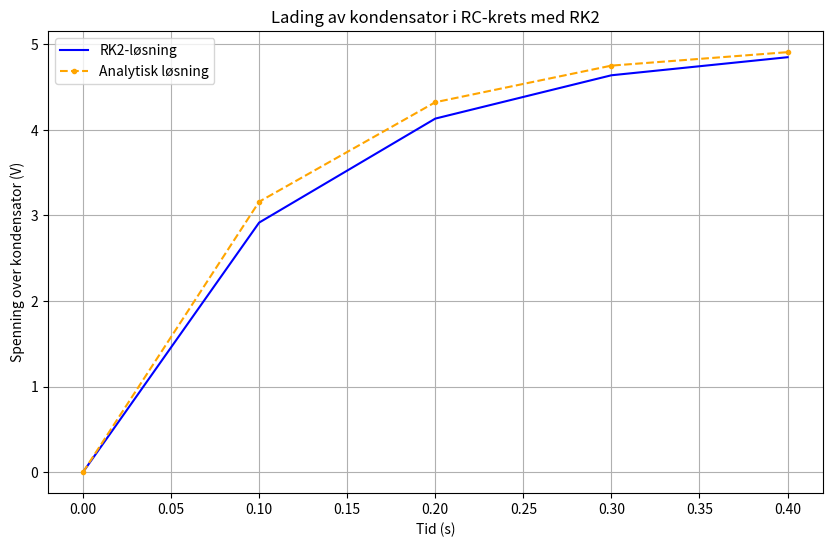

Write Python code to recreate this figure.
import numpy as np 
import matplotlib.pyplot as plt
##########################################################################################################

### Initial Verdier og betingelser for RC-kretsen #
R = 1e3 # Motstand i ohm
C = 100e-6 # Kapasitans i farad
V0= 5.0 # Spenning i volt
t0 = 0.0 # Starttidspunkt i sekunder
tf = 0.4 # Sluttidspunkt i sekunder

h = 0.1 # Steglengde i sekunder / discretisering
n = int((tf - t0) / h) # Antall tidspunkter
Vc0 = 0.0 # Startspenning i kondensatoren i volt
##########################################################################################################

def f(t,Vc): # Vår dydx = (Vin-Vc)/RC = f(t,Vc)
    y = (V0- Vc) / (R * C) 
    return y
##########################################################################################################

### Runge-Kutta 2. Dette er egentlig et midpunkt-metode ##################################################
def RK3_metode(f,t0,tf,y0,h,n): # Det er ingen fysiske forflytninger her i y og x , men bare t 

    # Initierer arrays for tid og spenning der vi lagrer resultatene
    
    t = np.zeros(n+1) # Instead of including them as vector-arguments in the functions
    y = np.zeros(n+1) # This is how YOU INITIALIZE EMPTY ARRAYS in python , they become filled later

    t[0] = t0
    y[0] = y0 

    for i in range(n): # Could have just written range(n) also hehe 
        ti = t[i]
        yi = y[i]

        k1 = f(ti, yi)
        k2 = f(ti + h, yi + k1*h/2)
        k3 = f(ti + h, yi + k2*h)
    
        y[i+1] = yi + h*(k1 + 4*k2 + k3)/6.0  
        t[i+1] = ti + h
        
    return t,y
###########################################################################################################
# --- Analytisk løsning for lading ---
def V_eksakt(t):
    return V0 * (1 - np.exp(-t / (R*C)))

###########################################################################################################

# --- Kjøring av Runge-Kutta 2 ---
t , V_rk3 = RK3_metode(f,t0,tf,Vc0,h,n) # This returns a two things vector like stuff like v = (t,y)

V_korrekt = V_eksakt(t) # Beregner den eksakte løsningen for sammenligning

print(f"V_c(t) etter {tf} sekunder: {V_rk3[-1]:.2f} V")

#####################################################################################################
# --- Plot ---
plt.figure(figsize=(10,6))
plt.plot(t, V_rk3, label="RK2-løsning", color="blue")
plt.plot(t, V_korrekt, '--', label="Analytisk løsning", color="orange" , marker ='o', markersize=3)
plt.title("Lading av kondensator i RC-krets med RK2")
plt.xlabel("Tid (s)")
plt.ylabel("Spenning over kondensator (V)")
plt.grid(True)

plt.legend()
plt.savefig("kondensator_lading_rk3.png")
plt.show()
